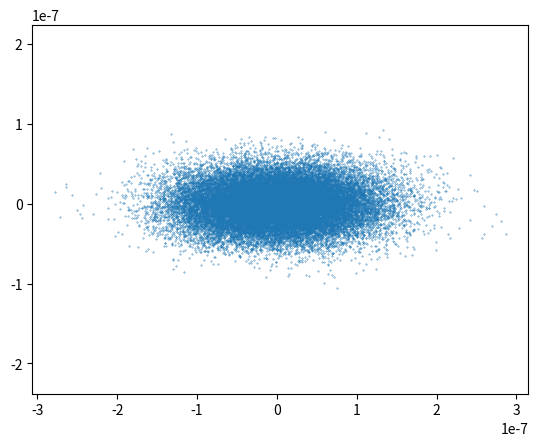
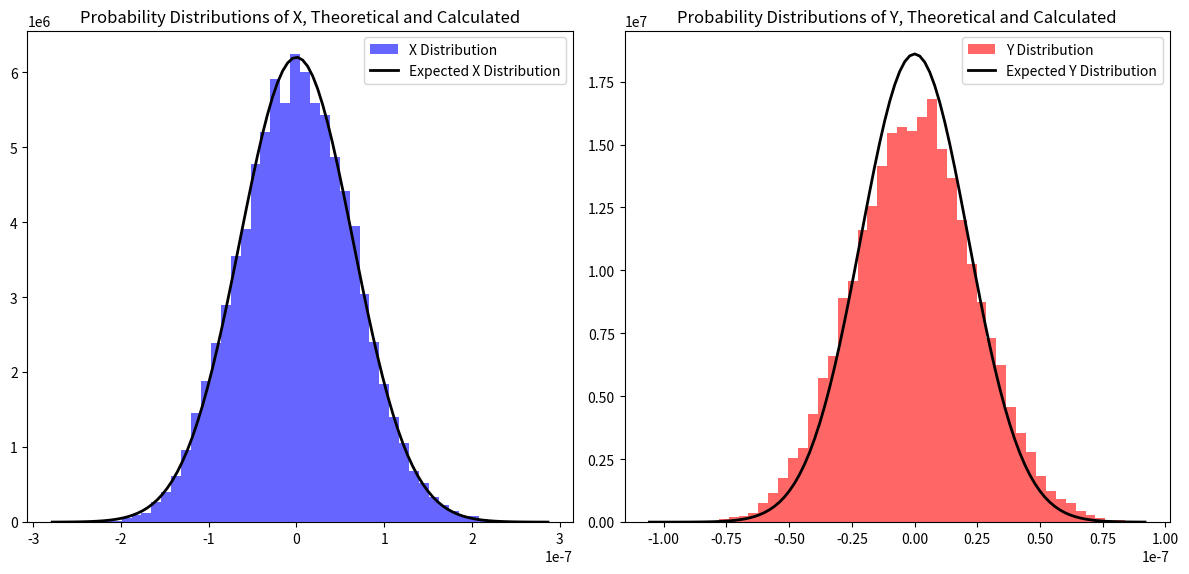

Generate these figures, in order, with matplotlib:
import matplotlib.pyplot as plt
import numpy as np

    
k_B = 1.380*10**-23
T= 300
eta = 10**-3
R=10**-6
k_x = 10**-6
k_y = 9*10**-6

gamma = 6*np.pi*eta*R

D = (k_B*T)/gamma

##Q1
tau_trap_x = gamma/k_x
tau_trap_y = gamma/k_y

print("tau_trap_x: ", tau_trap_x,"tau_trap_y: ", tau_trap_y)

min_tau = np.min((tau_trap_x,tau_trap_y))
dt = np.round((min_tau/2),4)
print("dt=",dt)
t_tot = 30
N= int(t_tot/dt)



x = np.zeros(N)    
y = np.zeros(N)    
w_x=np.random.normal(0,1,N)  # Gaussian distributed random numbers 
w_y=np.random.normal(0,1,N)  # Gaussian distributed random numbers 
for i in range(N-1):
    x[i+1] = x[i] - k_x*x[i]*dt/gamma + np.sqrt(2*k_B*T*dt/gamma)*w_x[i]     
    y[i+1] = y[i] - k_y*y[i]*dt/gamma + np.sqrt(2*k_B*T*dt/gamma)*w_y[i]      


### P1
##scale to nm
plt.plot(x,y,'.',markersize=0.6)
plt.axis('equal')
plt.show()


#### P2
fig, axes = plt.subplots(1, 2, figsize=(12, 6))

# Plot for X distribution and theoretical distribution
axes[0].hist(x, bins=50, density=True, alpha=0.6, color='blue', label='X Distribution')
x_generated = np.linspace(np.min(x), np.max(x), 100)
U_x = 0.5 * k_x * x_generated**2
p_x = np.exp(-U_x / (k_B * T))
p_x /= np.trapz(p_x, x_generated)  # Normalize to match the histogram
axes[0].plot(x_generated, p_x, color='black', label='Expected X Distribution', linewidth=2)
axes[0].set_title('Probability Distributions of X, Theoretical and Calculated')
axes[0].legend()

# Plot for Y distribution and theoretical distribution
axes[1].hist(y, bins=50, density=True, alpha=0.6, color='red', label='Y Distribution')
y_generated = np.linspace(np.min(y), np.max(y), 100)
U_y = 0.5 * k_y * y_generated**2
p_y = np.exp(-U_y / (k_B * T))
p_y /= np.trapz(p_y, y_generated)  # Normalize to match the histogram
axes[1].plot(y_generated, p_y, color='black', label='Expected Y Distribution', linewidth=2)
axes[1].set_title('Probability Distributions of Y, Theoretical and Calculated')
axes[1].legend()

plt.tight_layout()
plt.show()


#### Q2
sigma_x = np.var(x)
sigma_y = np.var(y)

harmonic_trap_x = k_B*T/k_x
harmonic_trap_y = k_B*T/k_y

print("sigma_x: ",sigma_x, "Harmonic_trap_x: ", harmonic_trap_x)
print("sigma_y: ",sigma_y, "Harmonic_trap_y: ", harmonic_trap_y)
